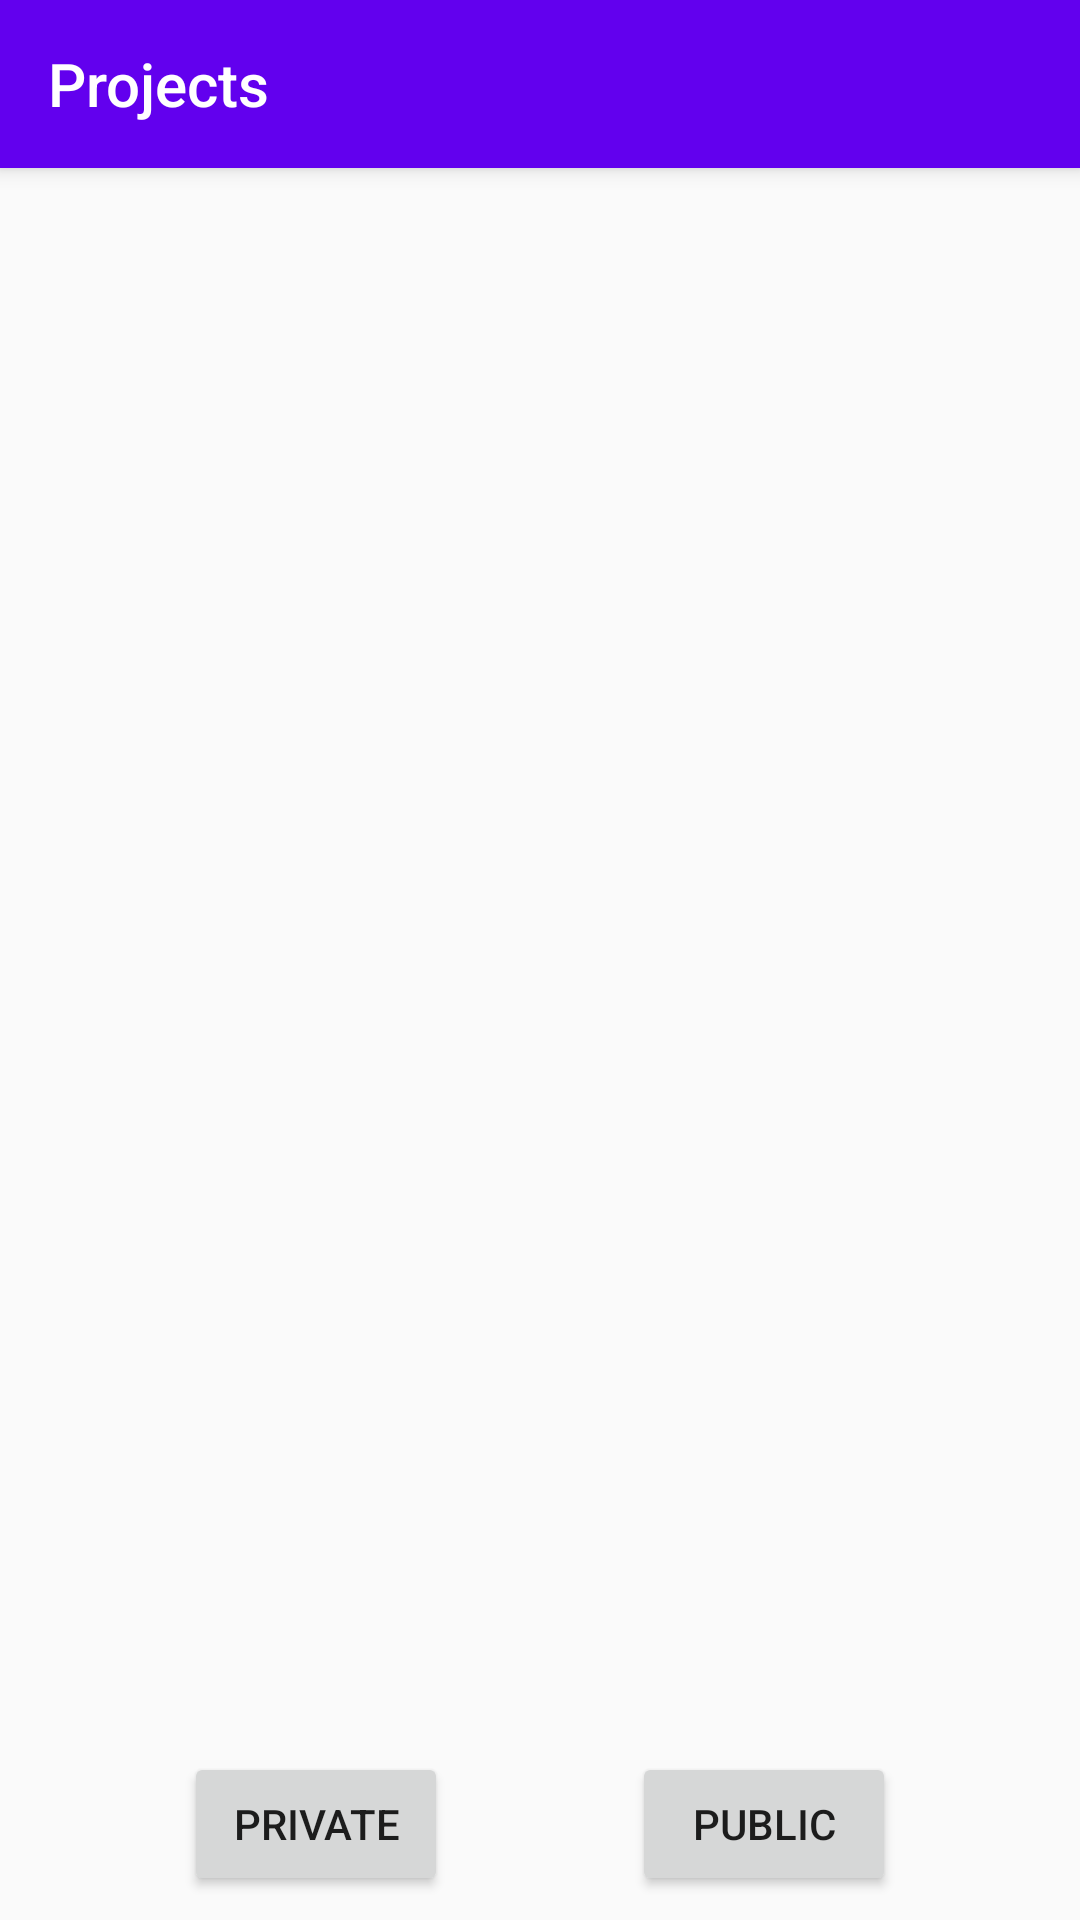

Layout XML and referenced resources for this Android screen:
<!-- AndroidManifest.xml: application theme AppTheme -->
<!-- res/layout/activity_projects_layout.xml -->
<?xml version="1.0" encoding="utf-8"?>
<android.support.constraint.ConstraintLayout xmlns:android="http://schemas.android.com/apk/res/android"
    xmlns:app="http://schemas.android.com/apk/res-auto"
    xmlns:tools="http://schemas.android.com/tools"
    android:layout_width="match_parent"
    android:layout_height="match_parent"
    android:orientation="vertical"
    tools:context=".activity.ProjectsActivity">


    <android.support.v7.widget.Toolbar
        style="@style/Toolbar"
        android:id="@+id/projects_toolbar"
        android:theme="@style/ThemeOverlay.AppCompat.Dark.ActionBar"
        app:layout_constraintEnd_toEndOf="parent"
        app:layout_constraintStart_toStartOf="parent"
        app:layout_constraintTop_toTopOf="parent"
        app:popupTheme="@style/Theme.AppCompat.Light"
        app:title="@string/projects" />

    <LinearLayout
        android:id="@+id/linearLayout"
        android:layout_width="0dp"
        android:layout_height="0dp"
        android:orientation="vertical"
        app:layout_constraintBottom_toTopOf="@+id/private_btn"
        app:layout_constraintEnd_toEndOf="parent"
        app:layout_constraintHorizontal_bias="0.5"
        app:layout_constraintStart_toStartOf="parent"
        app:layout_constraintTop_toBottomOf="@+id/projects_toolbar">

        <android.support.v7.widget.RecyclerView
            android:id="@+id/list"
            android:layout_width="match_parent"
            android:layout_height="0dp"
            android:layout_weight="1" />
    </LinearLayout>

    <Button
        style="@style/ProjBTN"
        android:id="@+id/private_btn"
        android:text="@string/private_p"
        app:layout_constraintBottom_toBottomOf="parent"
        app:layout_constraintEnd_toStartOf="@+id/public_btn"
        app:layout_constraintHorizontal_bias="0.5"
        app:layout_constraintStart_toStartOf="parent"
        app:layout_constraintTop_toBottomOf="@+id/linearLayout" />

    <Button
        style="@style/ProjBTN"
        android:id="@+id/public_btn"
        android:text="@string/public_p"
        app:layout_constraintBottom_toBottomOf="parent"
        app:layout_constraintEnd_toEndOf="parent"
        app:layout_constraintHorizontal_bias="0.5"
        app:layout_constraintStart_toEndOf="@+id/private_btn"
        app:layout_constraintTop_toBottomOf="@+id/linearLayout" />
</android.support.constraint.ConstraintLayout>
<!-- resources referenced by this layout -->
<resources>
  <string name="private_p">Private</string>
  <string name="projects">Projects</string>
  <string name="public_p">Public</string>
  <style name="ProjBTN">
          <item name="android:layout_width">wrap_content</item>
          <item name="android:layout_height">wrap_content</item>
          <item name="android:layout_marginTop">8dp</item>
          <item name="android:layout_marginBottom">8dp</item>
          <item name="android:onClick">onClick</item>
      </style>
  <style name="Toolbar">
          <item name="android:layout_width">match_parent</item>
          <item name="android:layout_height">?attr/actionBarSize</item>
          <item name="android:background">@color/colorPrimary</item>
          <item name="android:elevation">4dp</item>
          <item name="titleTextColor">@color/white</item>
      </style>
  <style name="AppTheme" parent="Theme.AppCompat.Light.NoActionBar">
          
          <item name="colorPrimary">@color/colorPrimary</item>
          <item name="colorPrimaryDark">@color/colorPrimaryDark</item>
          <item name="colorAccent">@color/colorAccent</item>
      </style>
  <!-- not gathered from this repository: default colours our renderer supplied (Android Studio template values) -->
  <color name="white">#FFFFFFFF</color>
  <color name="colorPrimary">#FF6200EE</color>
  <color name="colorPrimaryDark">#FF3700B3</color>
  <color name="colorAccent">#FF03DAC5</color>
</resources>
